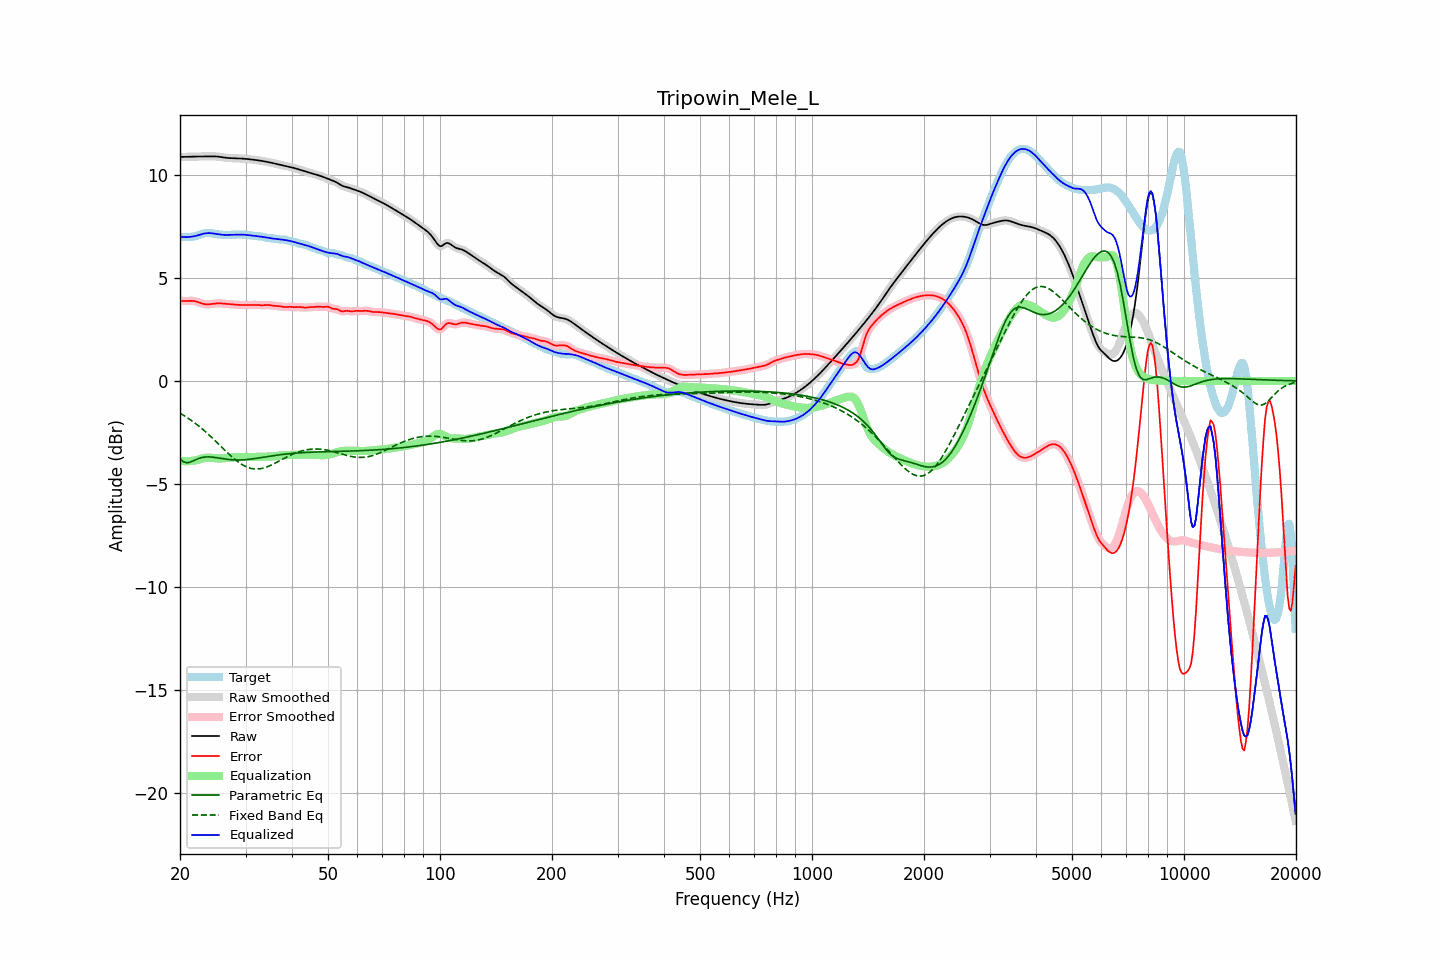

The file beside this chart, header and first rows:
frequency, raw, error, smoothed, error_smoothed, equalization, parametric_eq, fixed_band_eq, equalized_raw, equalized_smoothed, target
20.00, 10.86, 3.89, 10.86, 3.89, -3.87, -3.77, -1.56, 6.99, 6.99, 6.97
20.20, 10.87, 3.88, 10.86, 3.88, -3.88, -3.84, -1.61, 6.98, 6.98, 6.98
20.40, 10.87, 3.88, 10.87, 3.88, -3.89, -3.91, -1.66, 6.98, 6.98, 6.99
20.61, 10.87, 3.87, 10.87, 3.88, -3.89, -3.94, -1.70, 6.98, 6.98, 6.99
20.81, 10.87, 3.88, 10.87, 3.88, -3.89, -3.97, -1.75, 6.98, 6.98, 6.99
21.02, 10.87, 3.88, 10.87, 3.88, -3.89, -3.96, -1.81, 6.98, 6.98, 6.99
21.23, 10.87, 3.88, 10.87, 3.88, -3.89, -3.95, -1.86, 6.99, 6.99, 6.99
21.44, 10.88, 3.89, 10.88, 3.89, -3.88, -3.92, -1.91, 7.00, 7.00, 6.99
21.66, 10.88, 3.88, 10.88, 3.88, -3.87, -3.89, -1.97, 7.01, 7.01, 7.00
21.87, 10.88, 3.87, 10.88, 3.87, -3.86, -3.85, -2.03, 7.02, 7.02, 7.01
22.09, 10.88, 3.86, 10.88, 3.86, -3.85, -3.81, -2.08, 7.04, 7.04, 7.03
22.31, 10.89, 3.83, 10.89, 3.83, -3.83, -3.78, -2.15, 7.06, 7.06, 7.05
22.54, 10.89, 3.81, 10.89, 3.81, -3.80, -3.75, -2.21, 7.08, 7.08, 7.08
22.76, 10.89, 3.78, 10.89, 3.78, -3.78, -3.73, -2.27, 7.11, 7.11, 7.11
22.99, 10.89, 3.75, 10.89, 3.75, -3.76, -3.71, -2.34, 7.13, 7.13, 7.14
23.22, 10.89, 3.73, 10.89, 3.73, -3.74, -3.70, -2.40, 7.15, 7.15, 7.16
23.45, 10.89, 3.72, 10.89, 3.72, -3.73, -3.69, -2.47, 7.16, 7.16, 7.17
23.69, 10.89, 3.71, 10.89, 3.71, -3.72, -3.69, -2.54, 7.17, 7.17, 7.18
23.92, 10.89, 3.72, 10.89, 3.72, -3.72, -3.68, -2.61, 7.17, 7.17, 7.18
24.16, 10.90, 3.72, 10.90, 3.72, -3.73, -3.69, -2.68, 7.17, 7.17, 7.17
24.40, 10.90, 3.74, 10.90, 3.74, -3.73, -3.69, -2.76, 7.16, 7.16, 7.16
24.65, 10.89, 3.75, 10.89, 3.75, -3.74, -3.70, -2.83, 7.15, 7.15, 7.15
24.89, 10.89, 3.76, 10.89, 3.76, -3.75, -3.71, -2.91, 7.14, 7.14, 7.13
25.14, 10.88, 3.76, 10.88, 3.76, -3.76, -3.72, -2.98, 7.13, 7.13, 7.12
25.39, 10.88, 3.77, 10.88, 3.77, -3.76, -3.74, -3.06, 7.12, 7.11, 7.11
25.65, 10.86, 3.76, 10.86, 3.76, -3.76, -3.75, -3.14, 7.10, 7.10, 7.10
25.91, 10.85, 3.76, 10.85, 3.76, -3.76, -3.76, -3.21, 7.09, 7.09, 7.09
26.16, 10.84, 3.75, 10.84, 3.75, -3.75, -3.77, -3.29, 7.09, 7.09, 7.09
26.43, 10.83, 3.74, 10.83, 3.74, -3.75, -3.78, -3.37, 7.08, 7.08, 7.09
26.69, 10.82, 3.74, 10.82, 3.74, -3.74, -3.80, -3.44, 7.08, 7.08, 7.08
26.96, 10.81, 3.73, 10.81, 3.73, -3.73, -3.81, -3.52, 7.08, 7.08, 7.08
27.23, 10.81, 3.72, 10.81, 3.72, -3.72, -3.81, -3.59, 7.09, 7.09, 7.09
27.50, 10.80, 3.72, 10.80, 3.72, -3.71, -3.82, -3.66, 7.09, 7.09, 7.09
27.77, 10.80, 3.71, 10.80, 3.71, -3.71, -3.83, -3.73, 7.09, 7.09, 7.09
28.05, 10.80, 3.70, 10.80, 3.70, -3.70, -3.83, -3.79, 7.10, 7.10, 7.10
28.33, 10.80, 3.70, 10.80, 3.70, -3.70, -3.83, -3.86, 7.10, 7.10, 7.10
28.62, 10.80, 3.69, 10.79, 3.69, -3.69, -3.83, -3.92, 7.10, 7.10, 7.10
28.90, 10.79, 3.69, 10.79, 3.69, -3.69, -3.83, -3.97, 7.10, 7.10, 7.10
29.19, 10.79, 3.69, 10.79, 3.69, -3.69, -3.83, -4.03, 7.10, 7.10, 7.10
29.48, 10.78, 3.68, 10.78, 3.68, -3.68, -3.83, -4.07, 7.10, 7.10, 7.10
29.78, 10.78, 3.68, 10.78, 3.68, -3.68, -3.82, -4.12, 7.09, 7.09, 7.09
30.08, 10.77, 3.68, 10.77, 3.68, -3.68, -3.82, -4.15, 7.09, 7.09, 7.09
30.38, 10.76, 3.68, 10.76, 3.68, -3.69, -3.81, -4.19, 7.08, 7.08, 7.08
30.68, 10.76, 3.69, 10.76, 3.69, -3.69, -3.80, -4.21, 7.07, 7.07, 7.07
30.99, 10.75, 3.69, 10.75, 3.69, -3.69, -3.79, -4.24, 7.06, 7.06, 7.06
31.30, 10.74, 3.69, 10.74, 3.69, -3.69, -3.78, -4.25, 7.05, 7.05, 7.05
31.61, 10.73, 3.69, 10.73, 3.69, -3.69, -3.77, -4.27, 7.04, 7.04, 7.04
31.93, 10.72, 3.69, 10.72, 3.69, -3.68, -3.76, -4.27, 7.03, 7.03, 7.03
32.24, 10.71, 3.68, 10.71, 3.68, -3.68, -3.75, -4.27, 7.02, 7.03, 7.02
32.57, 10.70, 3.68, 10.70, 3.68, -3.68, -3.74, -4.27, 7.02, 7.02, 7.02
32.89, 10.69, 3.67, 10.69, 3.67, -3.68, -3.72, -4.26, 7.00, 7.00, 7.01
33.22, 10.67, 3.67, 10.67, 3.67, -3.68, -3.71, -4.24, 6.99, 6.99, 7.00
33.55, 10.66, 3.67, 10.66, 3.67, -3.68, -3.70, -4.22, 6.98, 6.98, 6.99
33.89, 10.64, 3.68, 10.64, 3.68, -3.68, -3.69, -4.20, 6.97, 6.97, 6.96
34.23, 10.63, 3.68, 10.63, 3.68, -3.68, -3.67, -4.17, 6.95, 6.95, 6.95
34.57, 10.61, 3.68, 10.61, 3.68, -3.67, -3.66, -4.14, 6.94, 6.94, 6.93
34.92, 10.60, 3.68, 10.60, 3.67, -3.67, -3.65, -4.11, 6.93, 6.93, 6.92
35.27, 10.58, 3.66, 10.58, 3.66, -3.66, -3.64, -4.07, 6.92, 6.92, 6.92
35.62, 10.56, 3.65, 10.56, 3.65, -3.66, -3.62, -4.03, 6.91, 6.91, 6.91
35.97, 10.54, 3.64, 10.55, 3.64, -3.65, -3.61, -3.99, 6.90, 6.90, 6.90
... 635 more rows
